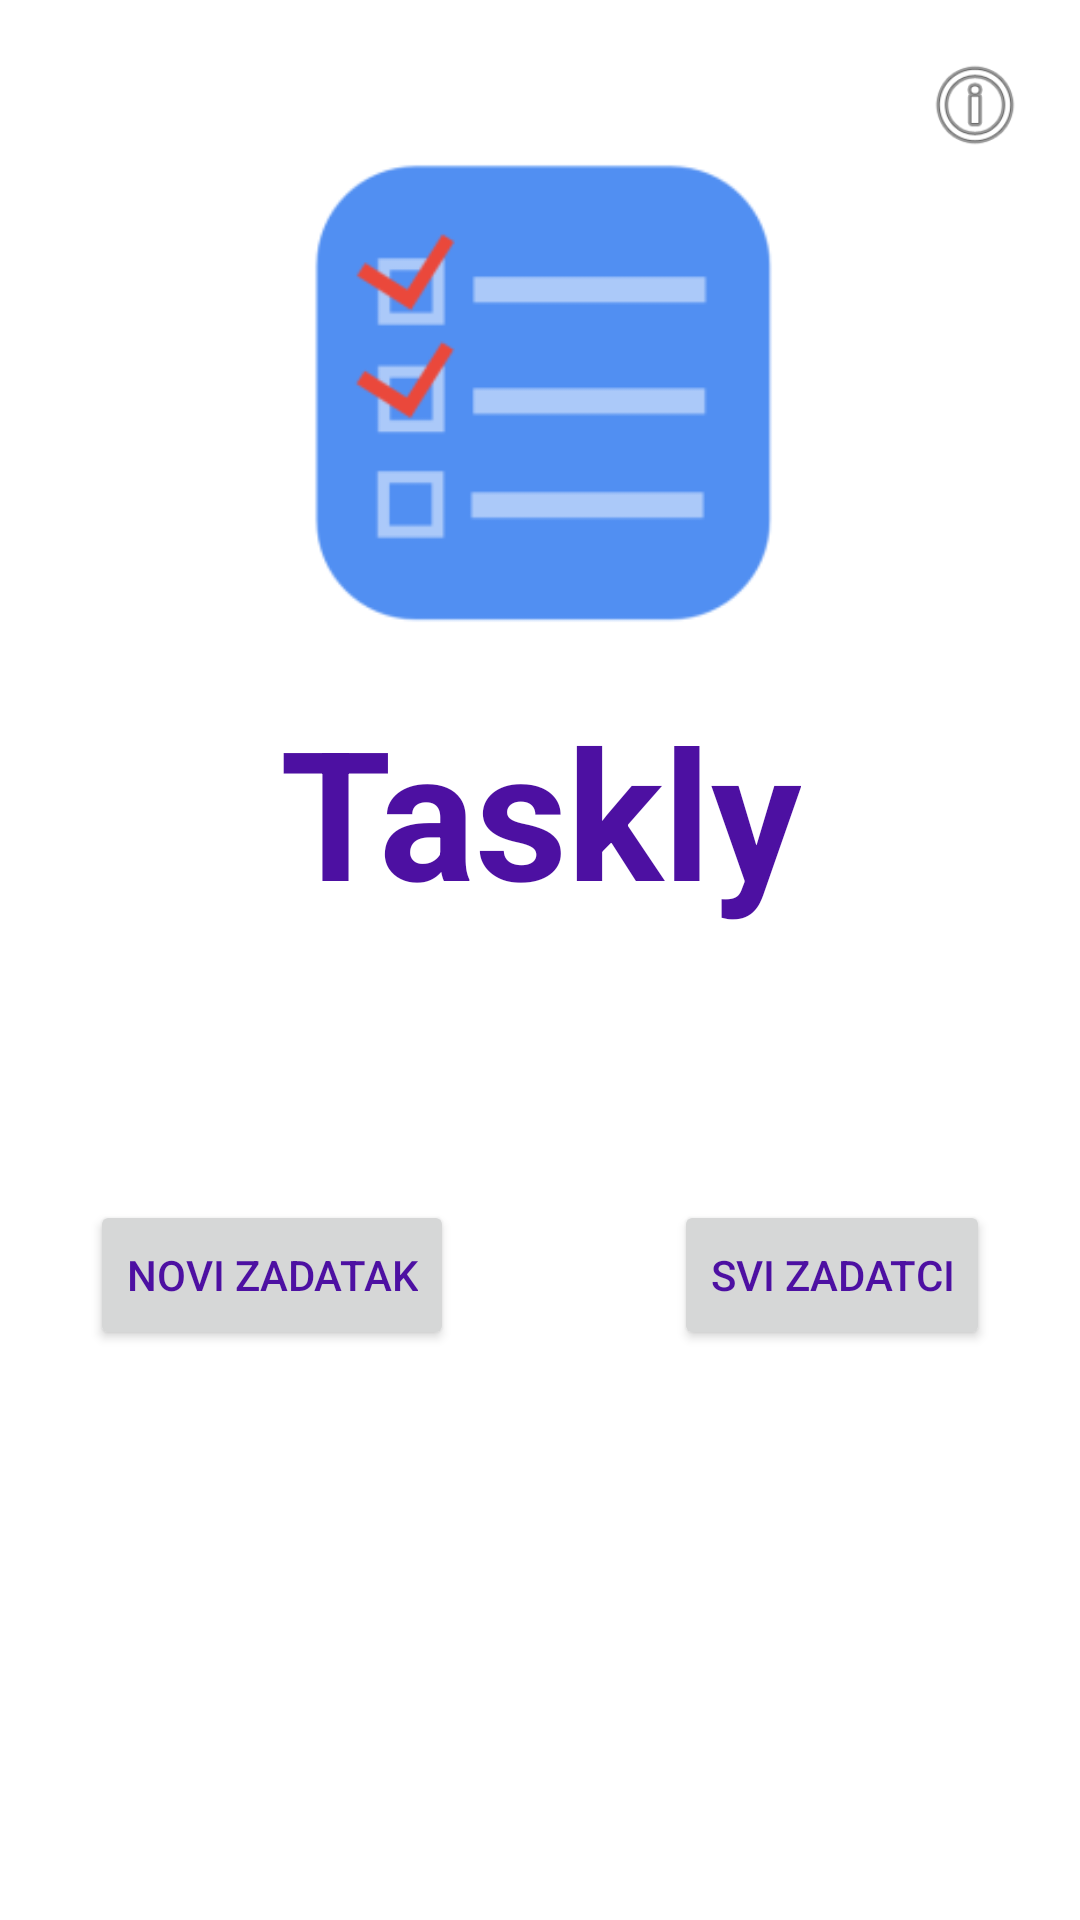

Here is an Android app screen rendered from its layout file. Give the layout XML and the strings, colors and styles it references.
<!-- AndroidManifest.xml: application theme Base.Theme.Taskly -->
<!-- res/layout/activity_main.xml -->
<?xml version="1.0" encoding="utf-8"?>
<androidx.constraintlayout.widget.ConstraintLayout xmlns:android="http://schemas.android.com/apk/res/android"
    xmlns:app="http://schemas.android.com/apk/res-auto"
    xmlns:tools="http://schemas.android.com/tools"
    android:id="@+id/main"
    android:layout_width="match_parent"
    android:layout_height="match_parent"
    tools:context=".MainActivity">

    <LinearLayout
        android:id="@+id/linearLayout"
        android:layout_width="wrap_content"
        android:layout_height="wrap_content"
        android:layout_marginTop="30dp"
        android:gravity="center_horizontal"
        android:orientation="vertical"
        app:layout_constraintEnd_toEndOf="parent"
        app:layout_constraintHorizontal_bias="0.5"
        app:layout_constraintStart_toStartOf="parent"
        app:layout_constraintTop_toTopOf="parent">

        <ImageView
            android:id="@+id/imageView"
            android:layout_width="250dp"
            android:layout_height="200dp"
            android:clickable="false"
            android:scaleType="centerCrop"
            app:srcCompat="@mipmap/ic_launcher_foreground" />

        <TextView
            android:id="@+id/textViewAppTitle"
            android:layout_width="wrap_content"
            android:layout_height="wrap_content"
            android:text="@string/app_name"
            android:textAlignment="center"
            android:textAppearance="?attr/textAppearanceTitleLarge"
            android:textSize="60sp"
            android:textStyle="bold" />
    </LinearLayout>

    <androidx.constraintlayout.widget.ConstraintLayout
        android:layout_width="300dp"
        android:layout_height="50dp"
        android:layout_marginTop="90dp"
        app:layout_constraintEnd_toEndOf="parent"
        app:layout_constraintHorizontal_bias="0.5"
        app:layout_constraintStart_toStartOf="parent"
        app:layout_constraintTop_toBottomOf="@+id/linearLayout">

        <Button
            android:id="@+id/buttonNewTask"
            android:layout_width="wrap_content"
            android:layout_height="match_parent"
            android:text="@string/new_task"
            app:layout_constraintStart_toStartOf="parent"
            app:layout_constraintTop_toTopOf="parent" />

        <Button
            android:id="@+id/buttonAllTasks"
            android:layout_width="wrap_content"
            android:layout_height="match_parent"
            android:text="@string/all_tasks"
            app:layout_constraintEnd_toEndOf="parent"
            app:layout_constraintTop_toTopOf="parent" />
    </androidx.constraintlayout.widget.ConstraintLayout>

    <androidx.constraintlayout.widget.ConstraintLayout
        android:layout_width="0dp"
        android:layout_height="wrap_content"
        android:layout_marginStart="30dp"
        android:layout_marginEnd="30dp"
        android:layout_marginBottom="30dp"
        app:layout_constraintBottom_toBottomOf="parent"
        app:layout_constraintEnd_toEndOf="parent"
        app:layout_constraintStart_toStartOf="parent">

        <Spinner
            android:id="@+id/spinnerTheme"
            style="@style/CustomInputStyle"
            android:layout_width="wrap_content"
            android:layout_height="wrap_content"
            android:padding="10dp"
            app:layout_constraintEnd_toEndOf="parent"
            app:layout_constraintTop_toTopOf="parent" />

        <TextView
            android:id="@+id/textViewCompleted"
            android:layout_width="wrap_content"
            android:layout_height="wrap_content"
            app:layout_constraintBottom_toBottomOf="parent"
            app:layout_constraintStart_toStartOf="parent"
            app:layout_constraintTop_toTopOf="parent"
            app:layout_constraintVertical_bias="0.5" />
    </androidx.constraintlayout.widget.ConstraintLayout>

    <ImageButton
        android:id="@+id/imageButtonInfo"
        android:layout_width="60dp"
        android:layout_height="60dp"
        android:layout_marginTop="5dp"
        android:layout_marginEnd="5dp"
        android:backgroundTint="#00FFFFFF"
        android:scaleType="fitCenter"
        app:layout_constraintEnd_toEndOf="parent"
        app:layout_constraintTop_toTopOf="parent"
        app:srcCompat="@android:drawable/ic_menu_info_details" />

</androidx.constraintlayout.widget.ConstraintLayout>
<!-- resources referenced by this layout -->
<resources>
  <!-- mipmap ic_launcher_foreground: webp bitmap (mipmap-hdpi, 1692 bytes) -->
  <string name="all_tasks" translatable="true">Svi Zadatci</string>
  <string name="app_name" translatable="false">Taskly</string>
  <string name="new_task">Novi Zadatak</string>
  <style name="CustomInputStyle">
          <item name="android:textColor">@color/textColorPrimaryLight</item>
          <item name="android:textColorHint">@color/textColorSecondaryLight</item>
          <item name="android:background">@drawable/rounded_border</item>
      </style>
  <style name="Base.Theme.Taskly" parent="Theme.Material3.DayNight.NoActionBar">
          
          
  
          <item name="colorPrimary">@color/colorPrimaryLight</item>
          <item name="colorPrimaryVariant">@color/colorPrimaryVariantLight</item>
          <item name="colorOnPrimary">@color/colorOnPrimaryLight</item>
          <item name="colorSecondary">@color/colorSecondaryLight</item>
          <item name="colorSecondaryVariant">@color/colorSecondaryVariantLight</item>
          <item name="colorOnSecondary">@color/colorOnSecondaryLight</item>
          <item name="android:colorBackground">@color/colorBackgroundLight</item>
          <item name="colorOnBackground">@color/colorOnBackgroundLight</item>
          <item name="colorSurface">@color/colorSurfaceLight</item>
          <item name="colorOnSurface">@color/colorOnSurfaceLight</item>
          <item name="colorError">@color/colorErrorLight</item>
          <item name="colorOnError">@color/colorOnErrorLight</item>
          <item name="android:textColorPrimary">@color/textColorPrimaryLight</item>
          <item name="android:textColorSecondary">@color/textColorSecondaryLight</item>
          <item name="android:windowBackground">@color/windowBackgroundLight</item>
          <item name="android:statusBarColor">@color/statusBarColorLight</item>
          <item name="android:navigationBarColor">@color/navigationBarColorLight</item>
          <item name="customInputBackgroundColor">@color/customInputsColorLight</item>
          <item name="dayNightColor">#000000</item>
          <item name="textAppearanceBody1">@style/CustomTextAppearance</item>
      </style>
  <color name="textColorPrimaryLight">#4d10a2</color>
  <color name="textColorSecondaryLight">#757575</color>
  <!-- drawable rounded_border (drawable) -->
  <?xml version="1.0" encoding="utf-8"?>
  <shape xmlns:android="http://schemas.android.com/apk/res/android">
      <solid android:color="@android:color/transparent"/>
      <stroke android:width="3dp" android:color="@color/black"/> 
      <corners android:radius="8dp"/>
  </shape>
  <color name="colorPrimaryLight">#6200EE</color>
  <color name="colorPrimaryVariantLight">#3700B3</color>
  <color name="colorOnPrimaryLight">#FFFFFF</color>
  <color name="colorSecondaryLight">#03DAC6</color>
  <color name="colorSecondaryVariantLight">#018786</color>
  <color name="colorOnSecondaryLight">#000000</color>
  <color name="colorBackgroundLight">#FFFFFF</color>
  <color name="colorOnBackgroundLight">#000000</color>
  <color name="colorSurfaceLight">#FFFFFF</color>
  <color name="colorOnSurfaceLight">#000000</color>
  <color name="colorErrorLight">#B00020</color>
  <color name="colorOnErrorLight">#FFFFFF</color>
  <color name="windowBackgroundLight">#FFFFFF</color>
  <color name="statusBarColorLight">#6200EE</color>
  <color name="navigationBarColorLight">#6200EE</color>
  <color name="customInputsColorLight">@android:color/transparent</color>
  <style name="CustomTextAppearance" parent="TextAppearance.MaterialComponents.Body1">
          <item name="android:textColor">?android:attr/textColorPrimary</item>
      </style>
  <color name="black">#FF000000</color>
</resources>
